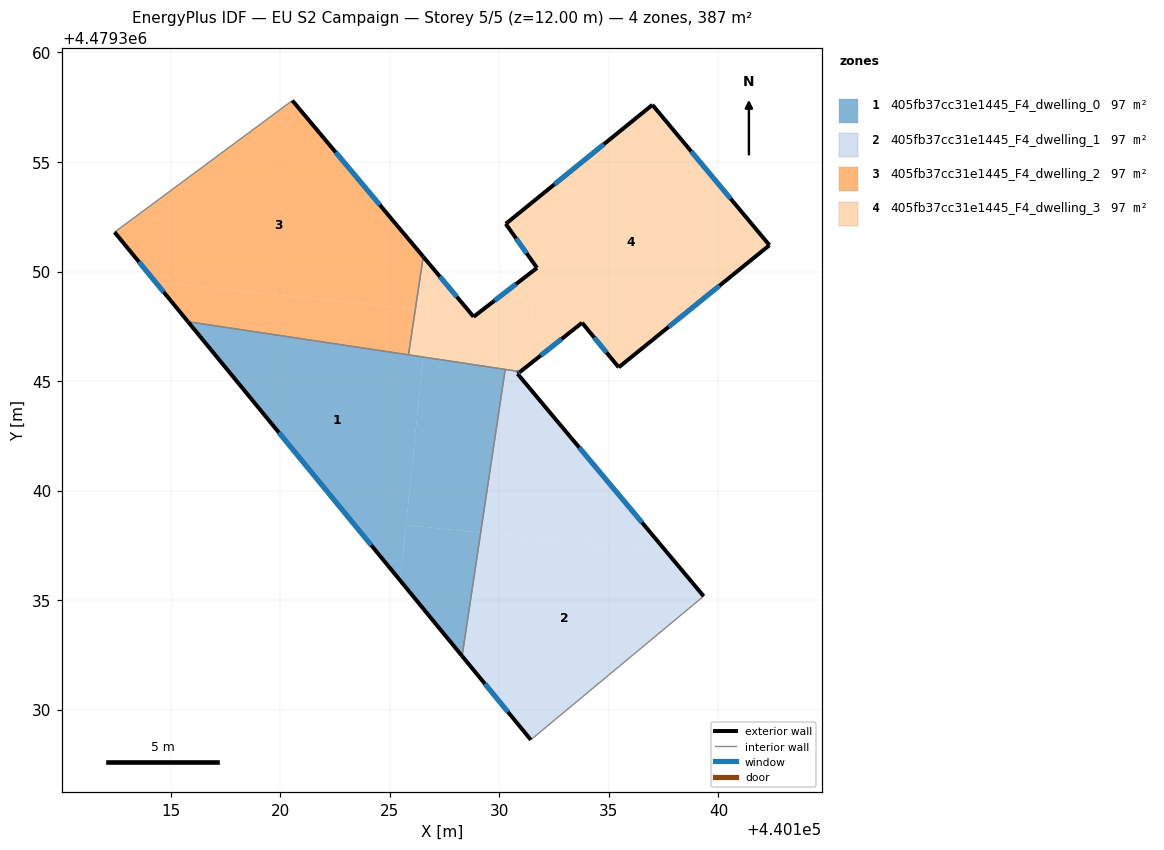
=== STOREY PLAN SPEC (per zone: floor XY polygon, exterior-wall plan segments, windows/doors) ===
zone 1: 405fb37cc31e1445_F4_dwelling_0  (96.8 m²)
  floor: (440126.53, 4479346.10) (440125.48, 4479335.90) (440115.80, 4479347.71)
  floor: (440129.15, 4479338.09) (440128.30, 4479332.46) (440125.48, 4479335.90) (440125.74, 4479338.43)
  floor: (440130.27, 4479345.54) (440129.15, 4479338.09) (440125.74, 4479338.43) (440126.53, 4479346.10)
  exterior wall: (440115.79, 4479347.71) – (440128.30, 4479332.46)  [19.7 m]
    window: (440119.94, 4479342.66) – (440124.16, 4479337.51)  [6.7 m²]
  interior walls: 3
zone 2: 405fb37cc31e1445_F4_dwelling_1  (96.8 m²)
  floor: (440137.63, 4479337.22) (440139.33, 4479335.19) (440131.44, 4479328.63) (440128.30, 4479332.46) (440129.15, 4479338.09)
  floor: (440130.96, 4479345.43) (440130.83, 4479345.33) (440137.63, 4479337.22) (440129.15, 4479338.09) (440130.27, 4479345.54)
  exterior wall: (440130.83, 4479345.33) – (440130.96, 4479345.43)  [0.2 m]
    window: (440130.88, 4479345.37) – (440130.92, 4479345.40)  [0.1 m²]
  exterior wall: (440139.33, 4479335.19) – (440130.83, 4479345.33)  [13.2 m]
    window: (440136.51, 4479338.55) – (440133.65, 4479341.97)  [4.5 m²]
  exterior wall: (440128.30, 4479332.46) – (440131.44, 4479328.63)  [4.9 m]
    window: (440129.34, 4479331.19) – (440130.40, 4479329.90)  [1.7 m²]
  interior walls: 3
zone 3: 405fb37cc31e1445_F4_dwelling_2  (96.8 m²)
  floor: (440120.56, 4479357.80) (440126.53, 4479350.68) (440126.17, 4479348.29) (440114.32, 4479349.51) (440112.45, 4479351.80)
  floor: (440126.17, 4479348.29) (440125.86, 4479346.20) (440115.80, 4479347.71) (440114.32, 4479349.51)
  exterior wall: (440126.53, 4479350.68) – (440120.56, 4479357.80)  [9.3 m]
    window: (440124.55, 4479353.04) – (440122.54, 4479355.44)  [3.2 m²]
  exterior wall: (440112.45, 4479351.80) – (440115.79, 4479347.71)  [5.3 m]
    window: (440113.56, 4479350.44) – (440114.68, 4479349.07)  [1.8 m²]
  interior walls: 3
zone 4: 405fb37cc31e1445_F4_dwelling_3  (96.8 m²)
  floor: (440131.70, 4479350.15) (440131.24, 4479345.65) (440130.96, 4479345.43) (440126.53, 4479346.10) (440126.95, 4479350.18) (440128.83, 4479347.94)
  floor: (440136.99, 4479357.61) (440142.33, 4479351.20) (440135.45, 4479345.63) (440133.78, 4479347.66) (440131.24, 4479345.65) (440131.70, 4479350.15) (440131.72, 4479350.17) (440130.29, 4479352.18)
  floor: (440126.53, 4479350.68) (440126.95, 4479350.18) (440126.75, 4479348.23) (440126.17, 4479348.29)
  floor: (440126.75, 4479348.23) (440126.53, 4479346.10) (440125.86, 4479346.20) (440126.17, 4479348.29)
  exterior wall: (440142.33, 4479351.20) – (440136.99, 4479357.61)  [8.3 m]
    window: (440140.56, 4479353.33) – (440138.76, 4479355.48)  [2.8 m²]
  exterior wall: (440135.45, 4479345.63) – (440142.33, 4479351.20)  [8.9 m]
    window: (440137.73, 4479347.48) – (440140.05, 4479349.36)  [3.0 m²]
  exterior wall: (440133.78, 4479347.66) – (440135.45, 4479345.63)  [2.6 m]
    window: (440134.33, 4479346.99) – (440134.90, 4479346.30)  [0.9 m²]
  exterior wall: (440130.96, 4479345.43) – (440133.78, 4479347.66)  [3.6 m]
    window: (440131.89, 4479346.17) – (440132.84, 4479346.92)  [1.2 m²]
  exterior wall: (440128.83, 4479347.94) – (440126.53, 4479350.68)  [3.6 m]
    window: (440128.07, 4479348.85) – (440127.29, 4479349.77)  [1.2 m²]
  exterior wall: (440131.72, 4479350.17) – (440128.83, 4479347.94)  [3.7 m]
    window: (440130.76, 4479349.43) – (440129.79, 4479348.68)  [1.2 m²]
  exterior wall: (440130.29, 4479352.18) – (440131.72, 4479350.17)  [2.5 m]
    window: (440130.77, 4479351.51) – (440131.25, 4479350.83)  [0.8 m²]
  exterior wall: (440136.99, 4479357.61) – (440130.29, 4479352.18)  [8.6 m]
    window: (440134.77, 4479355.81) – (440132.51, 4479353.98)  [2.9 m²]
  interior walls: 3

=== DERIVED (storey summary) ===
Building: EU S2 Campaign
Storey: 5 of 5  (floor level z = 12.00 m)
Storey gross floor area: 387.1 m²
Zones on this storey: 4
  - 405fb37cc31e1445_F4_dwelling_0: floor 96.8 m²; exterior wall 19.7 m (59.2 m²); 1 window(s) 6.7 m²; WWR 11.4%
  - 405fb37cc31e1445_F4_dwelling_1: floor 96.8 m²; exterior wall 18.3 m (55.0 m²); 3 window(s) 6.2 m²; WWR 11.4%
  - 405fb37cc31e1445_F4_dwelling_2: floor 96.8 m²; exterior wall 14.6 m (43.7 m²); 2 window(s) 5.0 m²; WWR 11.4%
  - 405fb37cc31e1445_F4_dwelling_3: floor 96.8 m²; exterior wall 41.7 m (125.2 m²); 8 window(s) 14.2 m²; WWR 11.4%
Zone adjacency (shared interzone walls):
  - 405fb37cc31e1445_F4_dwelling_0 ↔ 405fb37cc31e1445_F4_dwelling_1
  - 405fb37cc31e1445_F4_dwelling_0 ↔ 405fb37cc31e1445_F4_dwelling_2
  - 405fb37cc31e1445_F4_dwelling_0 ↔ 405fb37cc31e1445_F4_dwelling_3
  - 405fb37cc31e1445_F4_dwelling_1 ↔ 405fb37cc31e1445_F4_dwelling_3
  - 405fb37cc31e1445_F4_dwelling_2 ↔ 405fb37cc31e1445_F4_dwelling_3